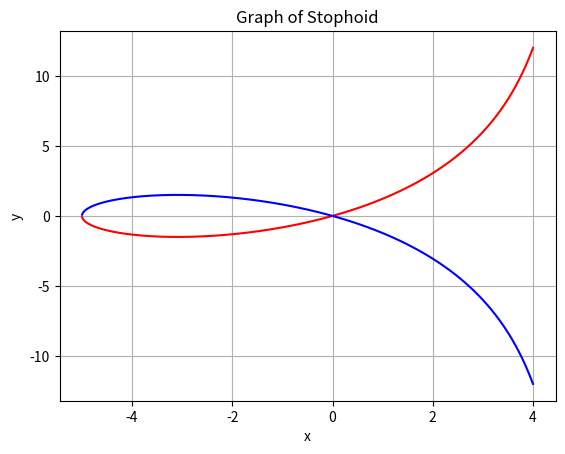

Generate this figure with matplotlib:
import matplotlib.pyplot as plt
import numpy as np
x=np.linspace(-10,4,1000)
y=x*(np.sqrt((5+x)/(5-x)))
z=-x*(np.sqrt((5+x)/(5-x)))
plt.plot(x,y,'r')
plt.plot(x,z,'b')
plt.title("Graph of Stophoid")
plt.xlabel('x')
plt.ylabel('y')
plt.grid()
plt.show()